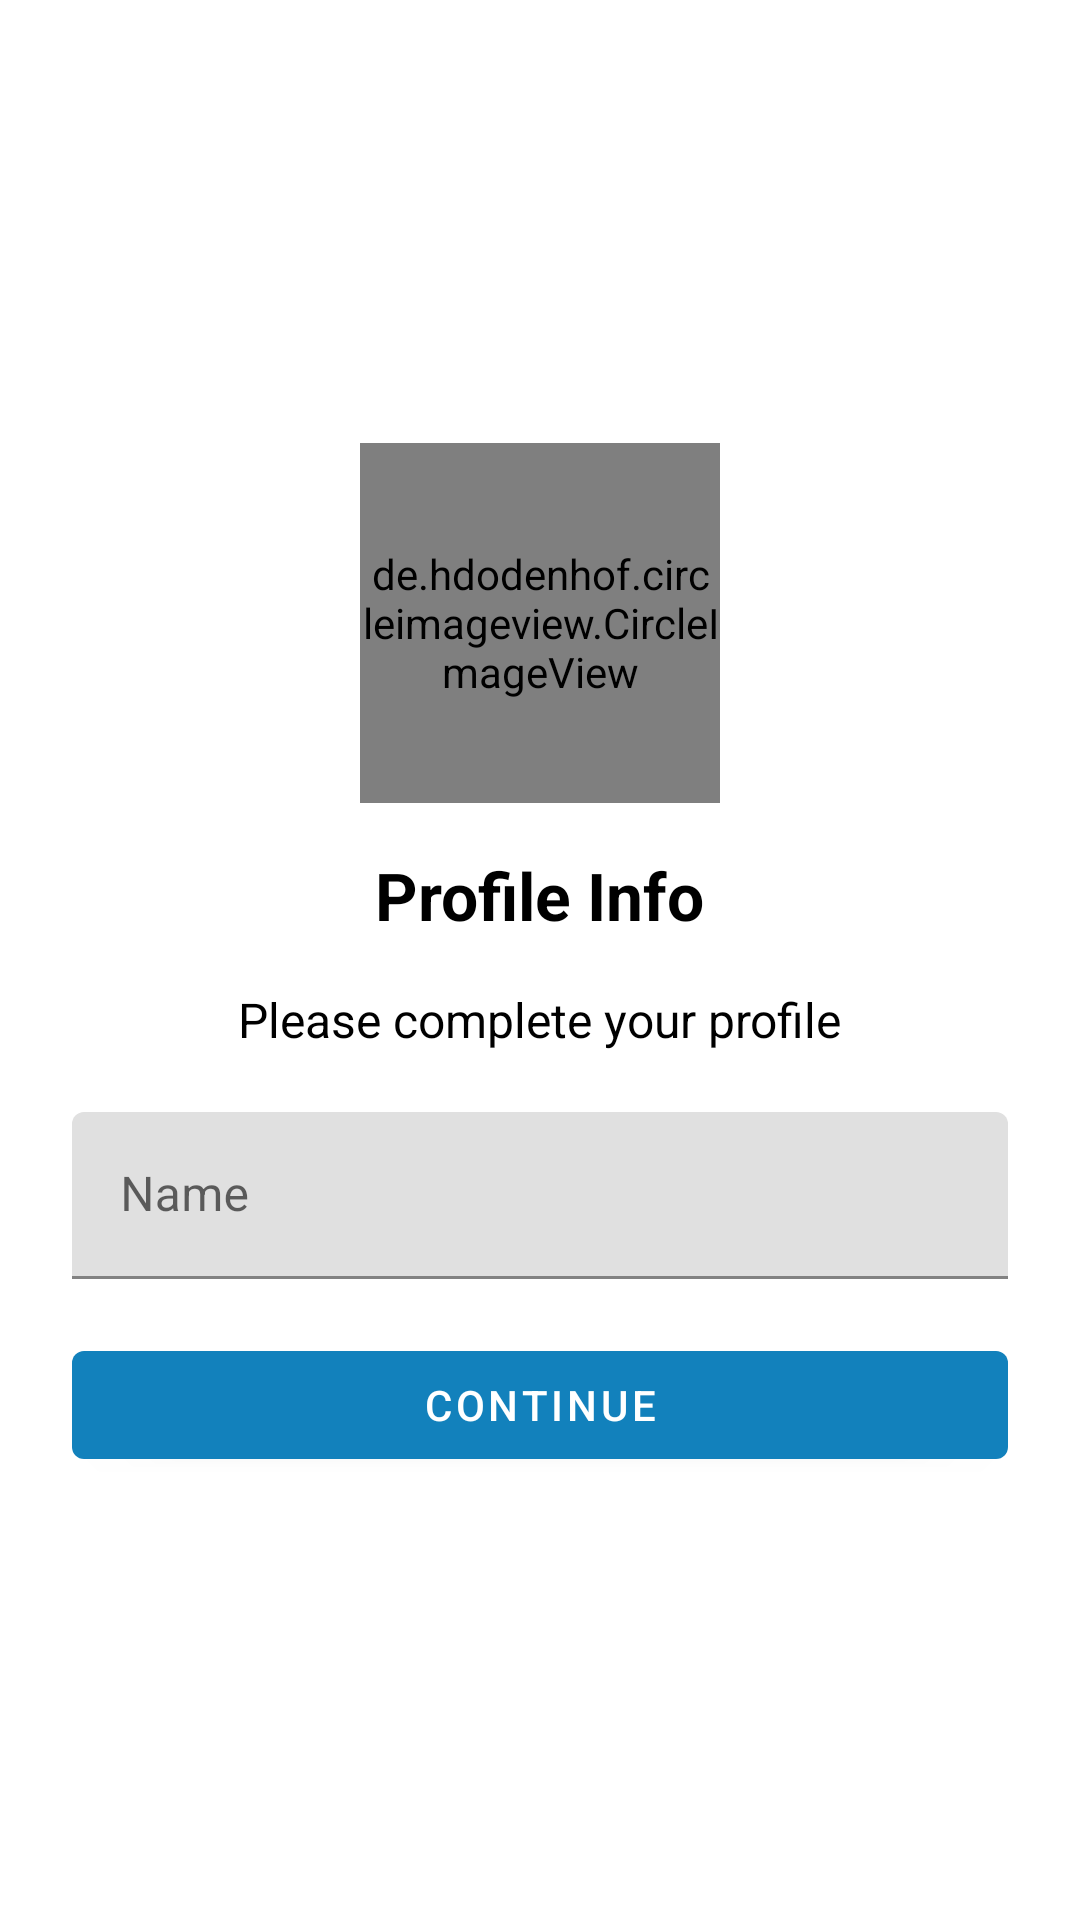

Produce the Android XML layout that renders to this screen, including the resource entries it uses.
<!-- AndroidManifest.xml: application theme Theme.WhatsappClone -->
<!-- res/layout/activity_profile.xml -->
<?xml version="1.0" encoding="utf-8"?>
<LinearLayout xmlns:android="http://schemas.android.com/apk/res/android"
    xmlns:app="http://schemas.android.com/apk/res-auto"
    xmlns:tools="http://schemas.android.com/tools"
    android:layout_width="match_parent"
    android:layout_height="match_parent"
    tools:context=".activity.ProfileActivity"
    android:orientation="vertical"
    android:paddingHorizontal="24dp"

    android:gravity="center">

   <de.hdodenhof.circleimageview.CircleImageView
       android:layout_width="120dp"
       android:layout_height="120dp"
       android:src="@drawable/avatar"
       android:id="@+id/userImage"/>
    <TextView
        android:layout_width="wrap_content"
        android:layout_height="wrap_content"
        android:layout_marginTop="16dp"
        android:textSize="22sp"
        android:textColor="@color/black"
        android:textStyle="bold"

        android:text="Profile Info"
        />
    <TextView
        android:layout_width="wrap_content"
        android:layout_height="wrap_content"
        android:layout_marginTop="16dp"
        android:textSize="16sp"
        android:textColor="@color/black"
        android:textStyle="normal"


        android:text="Please complete your profile"
        />



    <com.google.android.material.textfield.TextInputLayout
    style="@style/ThemeOverlay.Material3.AutoCompleteTextView.OutlinedBox"
    android:layout_width="match_parent"
    android:layout_height="wrap_content"
    android:layout_marginTop="20dp"
    >
        <com.google.android.material.textfield.TextInputEditText
            android:id="@+id/userName"
            android:layout_width="match_parent"
            android:layout_height="wrap_content"
            android:hint="Name" />

    </com.google.android.material.textfield.TextInputLayout>

    <com.google.android.material.button.MaterialButton
        android:layout_width="match_parent"
        android:layout_height="wrap_content"
        android:layout_marginTop="18dp"
        android:text="Continue"
        android:id="@+id/continueBtn"/>

</LinearLayout>
<!-- resources referenced by this layout -->
<resources>
  <color name="black">#FF000000</color>
  <style name="Theme.WhatsappClone" parent="Theme.MaterialComponents.DayNight.DarkActionBar">
          
          <item name="colorPrimary">@color/colorPrimary</item>
          <item name="colorPrimaryVariant">@color/colorPrimaryDark</item>
          <item name="colorOnPrimary">@color/white</item>
          
          <item name="colorSecondary">@color/colorPrimary</item>
          <item name="colorSecondaryVariant">@color/colorPrimaryDark</item>
          <item name="colorOnSecondary">@color/black</item>
          
          <item name="android:statusBarColor" tools:targetApi="l">?attr/colorPrimaryVariant</item>
          
      </style>
  <color name="colorPrimary">#1281bc</color>
  <color name="colorPrimaryDark">#0c6c9f</color>
  <color name="white">#FFFFFFFF</color>
</resources>
